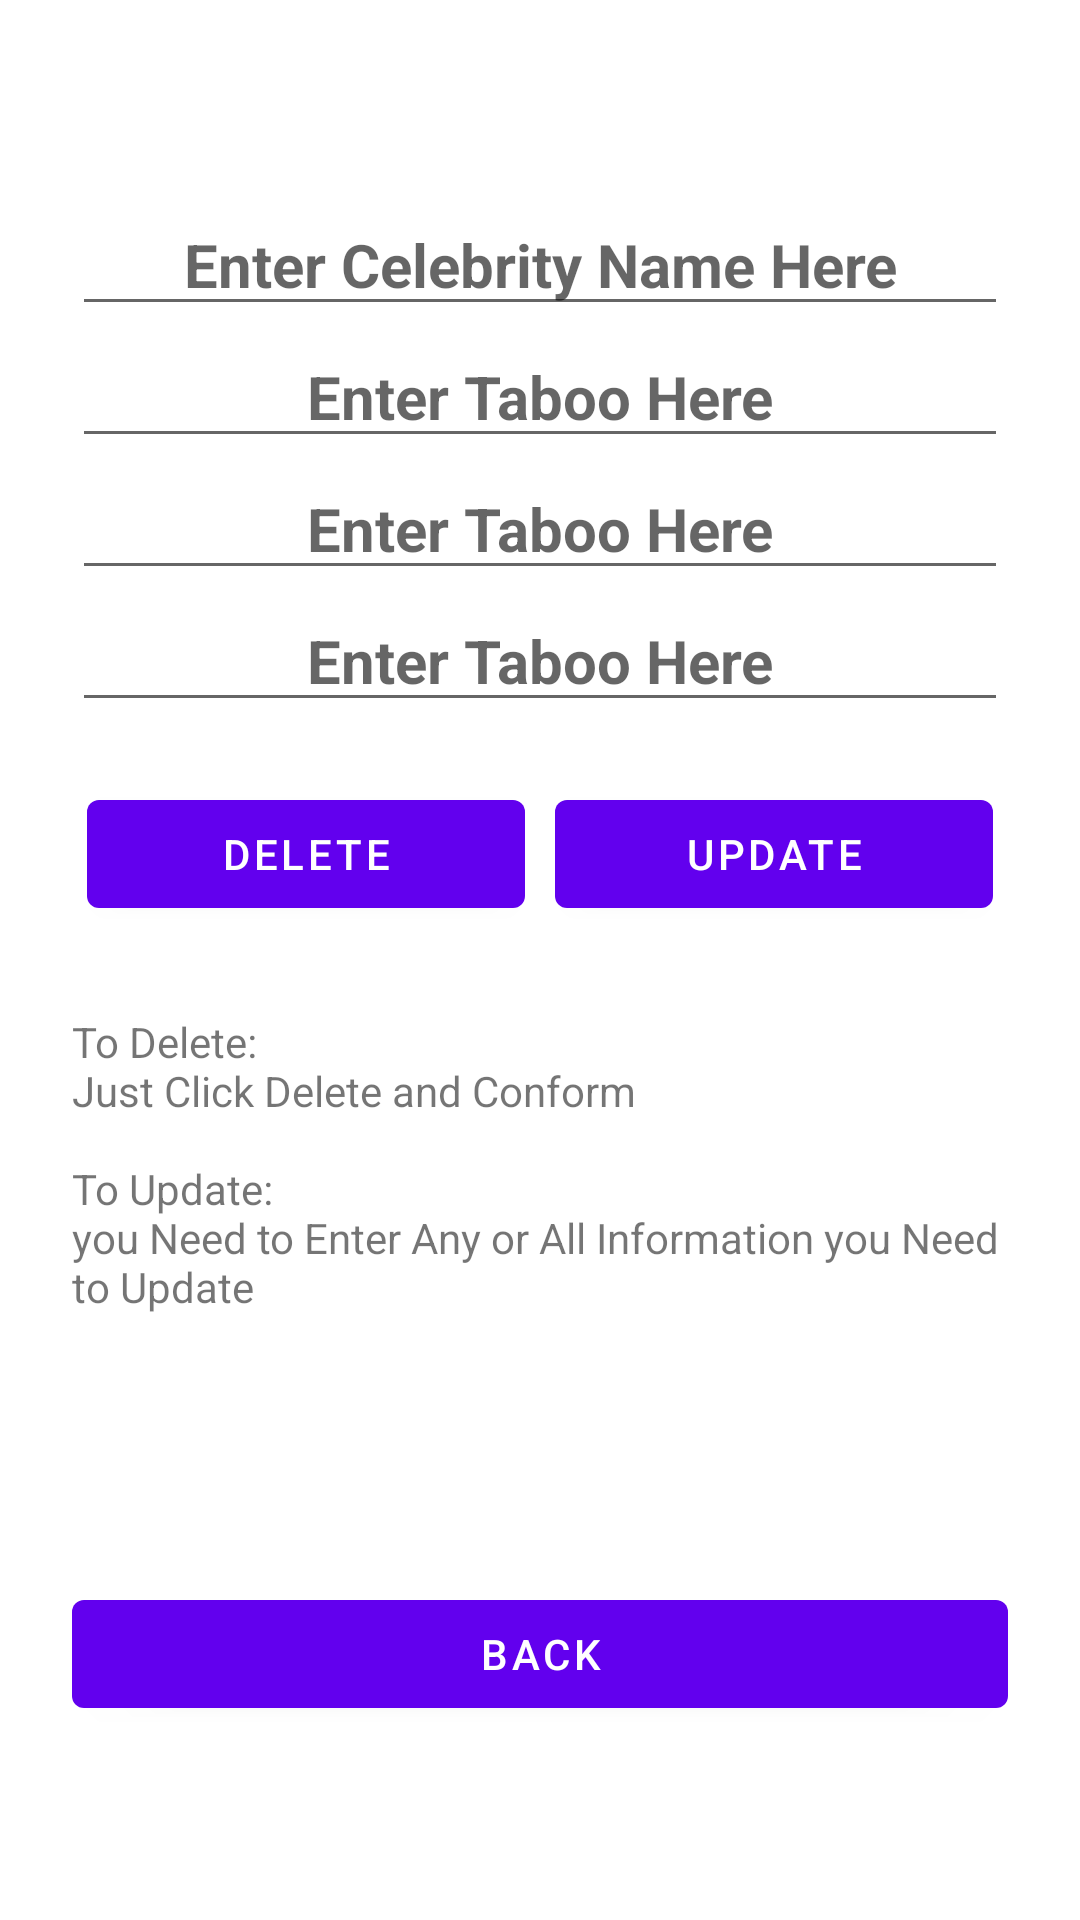

Reconstruct the res/layout file that produces this screen, plus the resources it refers to.
<!-- AndroidManifest.xml: application theme Theme.HeadsUpSQLiteSaveOnly -->
<!-- res/layout/edit_celebrity.xml -->
<?xml version="1.0" encoding="utf-8"?>
<androidx.constraintlayout.widget.ConstraintLayout xmlns:android="http://schemas.android.com/apk/res/android"
    xmlns:app="http://schemas.android.com/apk/res-auto"
    android:layout_width="match_parent"
    android:layout_height="wrap_content">

    <ImageView
        android:id="@+id/imageView"
        android:layout_width="match_parent"
        android:layout_height="match_parent"
        android:scaleType="fitXY"
        app:layout_constraintBottom_toBottomOf="parent"
        app:layout_constraintEnd_toEndOf="parent"
        app:layout_constraintStart_toStartOf="parent"
        app:layout_constraintTop_toTopOf="parent"
        app:srcCompat="@drawable/background" />

    <LinearLayout
        android:id="@+id/layEntry"
        android:layout_width="match_parent"
        android:layout_height="wrap_content"
        android:layout_margin="24dp"
        android:orientation="vertical"
        app:layout_constraintBottom_toTopOf="@+id/backButton"
        app:layout_constraintEnd_toEndOf="parent"
        app:layout_constraintStart_toStartOf="parent"
        app:layout_constraintTop_toTopOf="parent">

        <EditText
            android:id="@+id/nameEntry"
            android:layout_width="match_parent"
            android:layout_height="wrap_content"
            android:ems="10"
            android:hint="Enter Celebrity Name Here"
            android:inputType="textPersonName"
            android:textAlignment="center"
            android:textColor="@color/black"
            android:textSize="20dp"
            android:textStyle="bold" />

        <EditText
            android:id="@+id/taboo1Entry"
            android:layout_width="match_parent"
            android:layout_height="wrap_content"
            android:ems="10"
            android:hint="Enter Taboo Here"
            android:inputType="textPersonName"
            android:textAlignment="center"
            android:textColor="@color/black"
            android:textSize="20dp"
            android:textStyle="bold" />

        <EditText
            android:id="@+id/taboo2Entry"
            android:layout_width="match_parent"
            android:layout_height="wrap_content"
            android:ems="10"
            android:hint="Enter Taboo Here"
            android:inputType="textPersonName"
            android:textAlignment="center"
            android:textColor="@color/black"
            android:textSize="20dp"
            android:textStyle="bold" />

        <EditText
            android:id="@+id/taboo3Entry"
            android:layout_width="match_parent"
            android:layout_height="wrap_content"
            android:ems="10"
            android:hint="Enter Taboo Here"
            android:inputType="textPersonName"
            android:textAlignment="center"
            android:textColor="@color/black"
            android:textSize="20dp"
            android:textStyle="bold" />

        <LinearLayout
            android:layout_width="match_parent"
            android:layout_height="wrap_content"
            android:layout_marginTop="15dp"
            android:orientation="horizontal">

            <Button
                android:id="@+id/deleteButton"
                android:layout_width="match_parent"
                android:layout_height="wrap_content"
                android:layout_margin="5dp"
                android:layout_weight="1"
                android:text="delete" />

            <Button
                android:id="@+id/updateButton"
                android:layout_width="match_parent"
                android:layout_height="wrap_content"
                android:layout_margin="5dp"
                android:layout_weight="1"
                android:text="update" />
        </LinearLayout>

        <TextView
            android:id="@+id/textView"
            android:layout_width="match_parent"
            android:layout_height="match_parent"
            android:layout_marginTop="24dp"
            android:text="@string/EditAndDelete" />

    </LinearLayout>

    <Button
        android:id="@+id/backButton"
        android:layout_width="match_parent"
        android:layout_height="wrap_content"
        android:layout_margin="24dp"
        android:text="Back"
        app:layout_constraintBottom_toBottomOf="parent"
        app:layout_constraintEnd_toEndOf="parent"
        app:layout_constraintStart_toStartOf="parent"
        app:layout_constraintTop_toBottomOf="@+id/layEntry" />

</androidx.constraintlayout.widget.ConstraintLayout>
<!-- resources referenced by this layout -->
<resources>
  <string name="EditAndDelete">To Delete:\nJust Click Delete and Conform\n\nTo Update:\nyou Need to Enter Any or All Information you Need to Update </string>
  <style name="Theme.HeadsUpSQLiteSaveOnly" parent="Theme.MaterialComponents.DayNight.DarkActionBar">
          
          <item name="colorPrimary">@color/purple_500</item>
          <item name="colorPrimaryVariant">@color/purple_700</item>
          <item name="colorOnPrimary">@color/white</item>
          
          <item name="colorSecondary">@color/teal_200</item>
          <item name="colorSecondaryVariant">@color/teal_700</item>
          <item name="colorOnSecondary">@color/black</item>
          
          <item name="android:statusBarColor" tools:targetApi="l">?attr/colorPrimaryVariant</item>
          
      </style>
  <!-- not gathered from this repository: default colours our renderer supplied (Android Studio template values) -->
  <color name="purple_500">#FF6200EE</color>
  <color name="purple_700">#FF3700B3</color>
  <color name="teal_200">#FF03DAC5</color>
  <color name="teal_700">#FF018786</color>
  <color name="black">#FF000000</color>
  <color name="white">#FFFFFFFF</color>
</resources>
